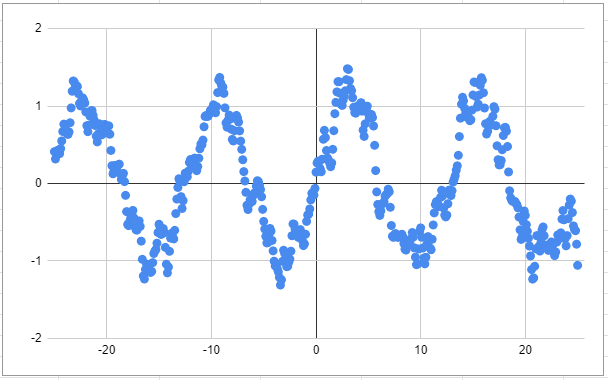

Values plotted in this chart, from the file beside it:
-25.0, 0.4113309921708383
-24.9, 0.3163
-24.8, 0.3774
-24.7, 0.4279
-24.6, 0.3918
-24.5, 0.3851
-24.4, 0.4501
-24.3, 0.5494
-24.2, 0.6709
-24.1, 0.7661
-24.0, 0.7628
-23.9, 0.6884
-23.8, 0.6421
-23.7, 0.6335
-23.6, 0.6657
-23.5, 0.7841
-23.4, 0.9756
-23.3, 1.191
-23.2, 1.324
-23.1, 1.31
-23.0, 1.262
-22.9, 1.265
-22.8, 1.251
-22.7, 1.159
-22.6, 1.034
-22.5, 1.001
-22.4, 1.073
-22.3, 1.105
-22.2, 1.078
-22.1, 1.038
-22.0, 0.924
-21.9, 0.7458
-21.8, 0.6691
-21.7, 0.7529
-21.6, 0.8691
-21.5, 0.9364
-21.4, 0.9418
-21.3, 0.8803
-21.2, 0.8199
-21.1, 0.749
-21.0, 0.6107
-20.9, 0.5371
-20.8, 0.6416
-20.7, 0.7705
-20.6, 0.7343
-20.5, 0.6268
-20.4, 0.6375
-20.3, 0.7252
-20.2, 0.7628
-20.1, 0.7415
-20.0, 0.7214
-19.9, 0.7397
-19.8, 0.7446
-19.7, 0.6356
-19.6, 0.4265
-19.5, 0.23
-19.4, 0.1253
-19.3, 0.161
-19.2, 0.2338
-19.1, 0.1884
-19.0, 0.154
... 440 more rows
